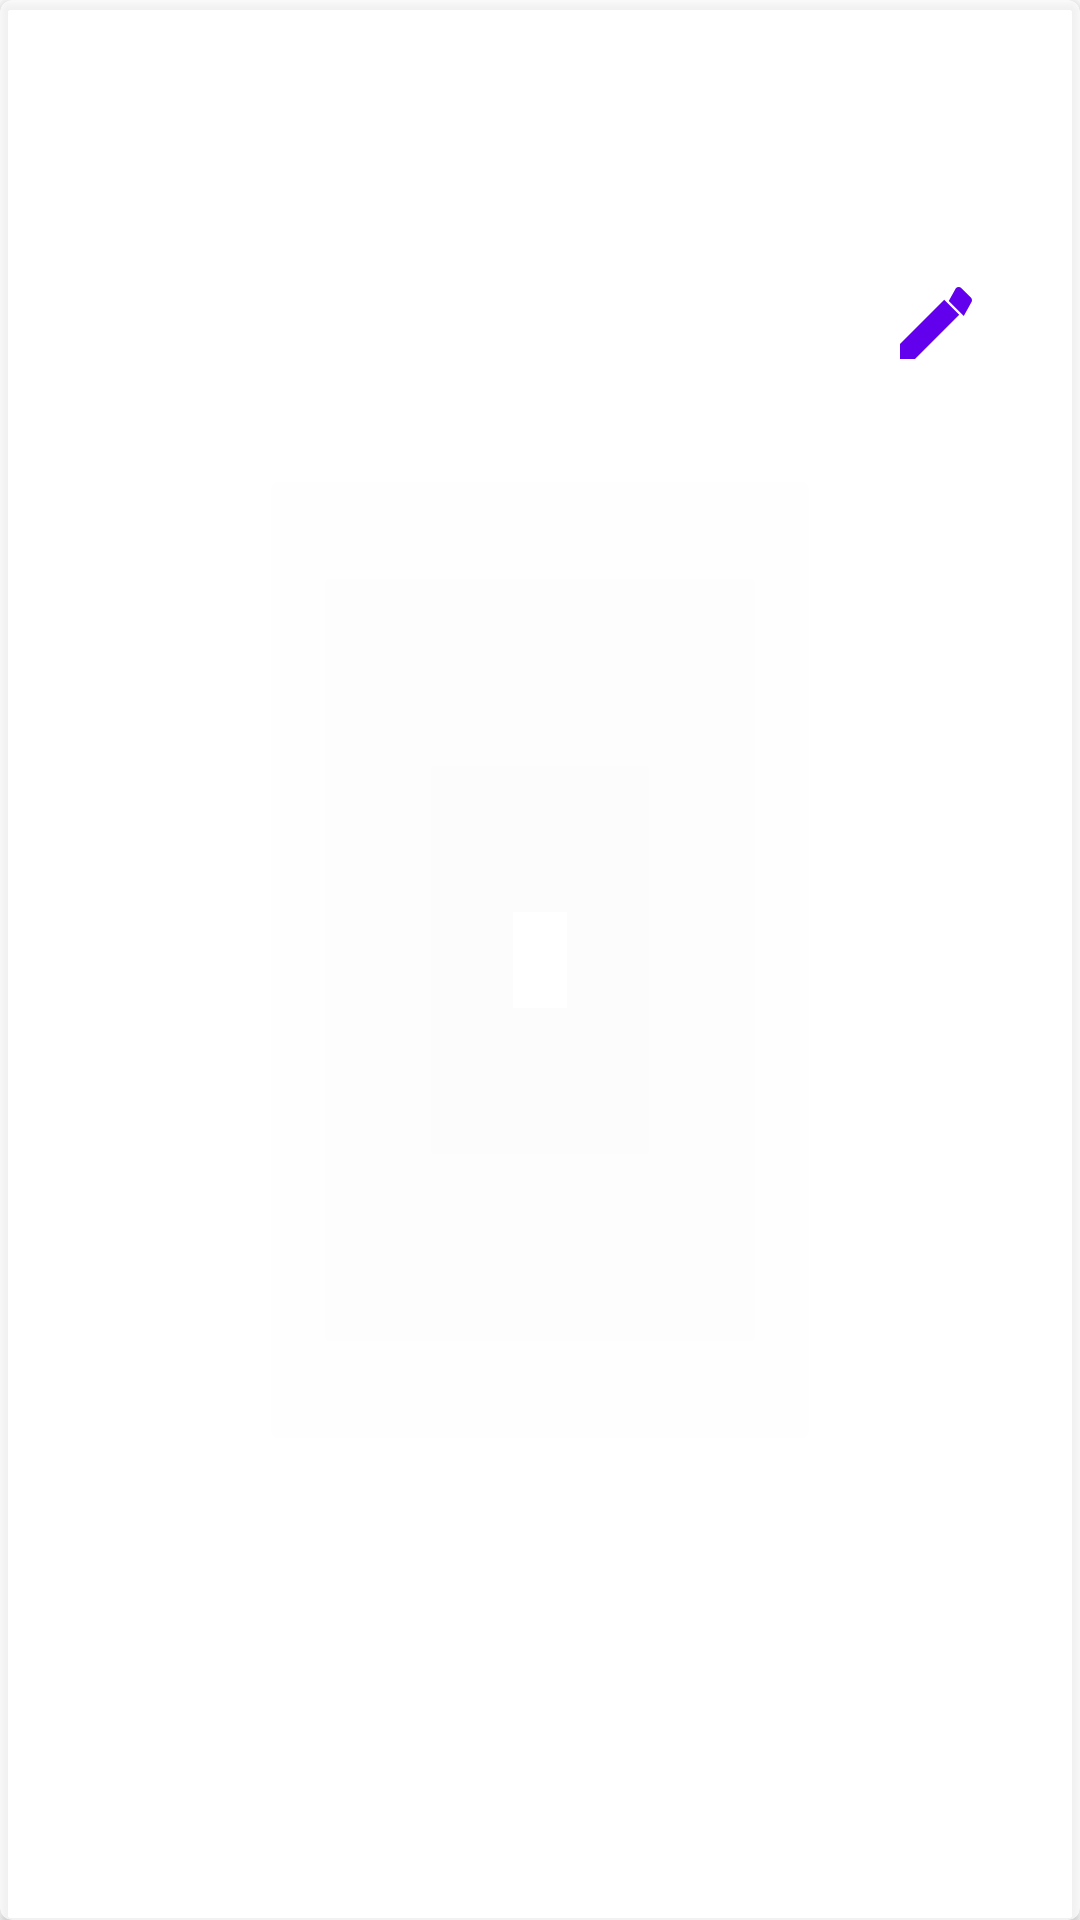

This screen was rendered from an Android layout file. Write that file and the resources it references.
<!-- AndroidManifest.xml: application theme Theme.SenCare.AppCompatTransparent -->
<!-- res/layout/formule_item.xml -->
<?xml version="1.0" encoding="utf-8"?>
<androidx.cardview.widget.CardView xmlns:android="http://schemas.android.com/apk/res/android"
    xmlns:app="http://schemas.android.com/apk/res-auto"
    android:layout_width="match_parent"
    android:layout_height="wrap_content"
    android:layout_margin="8dp"
    app:cardCornerRadius="4dp"
    app:cardElevation="2dp"
    app:cardBackgroundColor="@color/whiteTransparent">

    <LinearLayout
        android:layout_width="match_parent"
        android:layout_height="wrap_content"
        android:orientation="vertical"
        android:padding="16dp">

        <TextView
            android:id="@+id/formule_name_text_view"
            android:layout_width="wrap_content"
            android:layout_height="wrap_content"
            android:textSize="20sp"
            android:textStyle="bold"
            android:textColor="@color/primaryColor" />

        <TextView
            android:id="@+id/formule_price_text_view"
            android:layout_width="wrap_content"
            android:layout_height="wrap_content"
            android:textSize="16sp"
            android:textColor="@color/darkGrey" />

        <TextView
            android:id="@+id/formule_description_text_view"
            android:layout_width="wrap_content"
            android:layout_height="wrap_content"
            android:textSize="14sp"
            android:textColor="@color/darkGrey" />

        <RelativeLayout
            android:layout_width="match_parent"
            android:layout_height="wrap_content"
            android:layout_marginTop="8dp">

            <ImageView
                android:id="@+id/formule_modify_image_view"
                android:layout_width="32dp"
                android:layout_height="32dp"
                android:src="@drawable/ic_edit"
                android:layout_alignParentEnd="true"
                android:layout_alignParentRight="true"
                android:layout_marginEnd="16dp"/>

            <ImageView
                android:id="@+id/formule_delete_image_view"
                android:layout_width="32dp"
                android:layout_height="32dp"
                android:src="@drawable/ic_delete"
                android:layout_toStartOf="@+id/formule_modify_image_view"
                android:layout_toLeftOf="@+id/formule_modify_image_view"
                android:layout_alignParentTop="true"/>

        </RelativeLayout>

    </LinearLayout>

</androidx.cardview.widget.CardView>
<!-- resources referenced by this layout -->
<resources>
  <color name="darkGrey">#616161</color>
  <color name="primaryColor">#6200EE</color>
  <color name="whiteTransparent">#B3FFFFFF</color>
  <!-- drawable ic_edit (drawable) -->
  <vector android:height="24dp" android:tint="@color/primaryColor"
      android:viewportHeight="24" android:viewportWidth="24"
      android:width="24dp" xmlns:android="http://schemas.android.com/apk/res/android">
      <path android:fillColor="@android:color/white" android:pathData="M3,17.25V21h3.75L17.81,9.94l-3.75,-3.75L3,17.25zM20.71,7.04c0.39,-0.39 0.39,-1.02 0,-1.41L18.37,3.29c-0.39,-0.39 -1.02,-0.39 -1.41,0L15.19,6.47l3.75,3.75L20.71,7.04z"/>
  </vector>
  <style name="Theme.SenCare.AppCompatTransparent" parent="Theme.AppCompat.Light.NoActionBar">
          <item name="colorPrimary">@color/primaryColorTransparent</item>
          <item name="colorPrimaryVariant">@color/primaryDarkColor</item>
          <item name="colorSecondary">@color/secondaryColorTransparent</item>
          <item name="android:colorBackground">@color/whiteTransparent</item>
          <item name="android:textColor">@color/black</item>
          <item name="android:statusBarColor">@color/primaryDarkColor</item>
      </style>
  <color name="primaryColorTransparent">#806200EE</color>
  <color name="primaryDarkColor">#3700B3</color>
  <color name="secondaryColorTransparent">#4003DAC5</color>
  <color name="black">#FF000000</color>
</resources>
